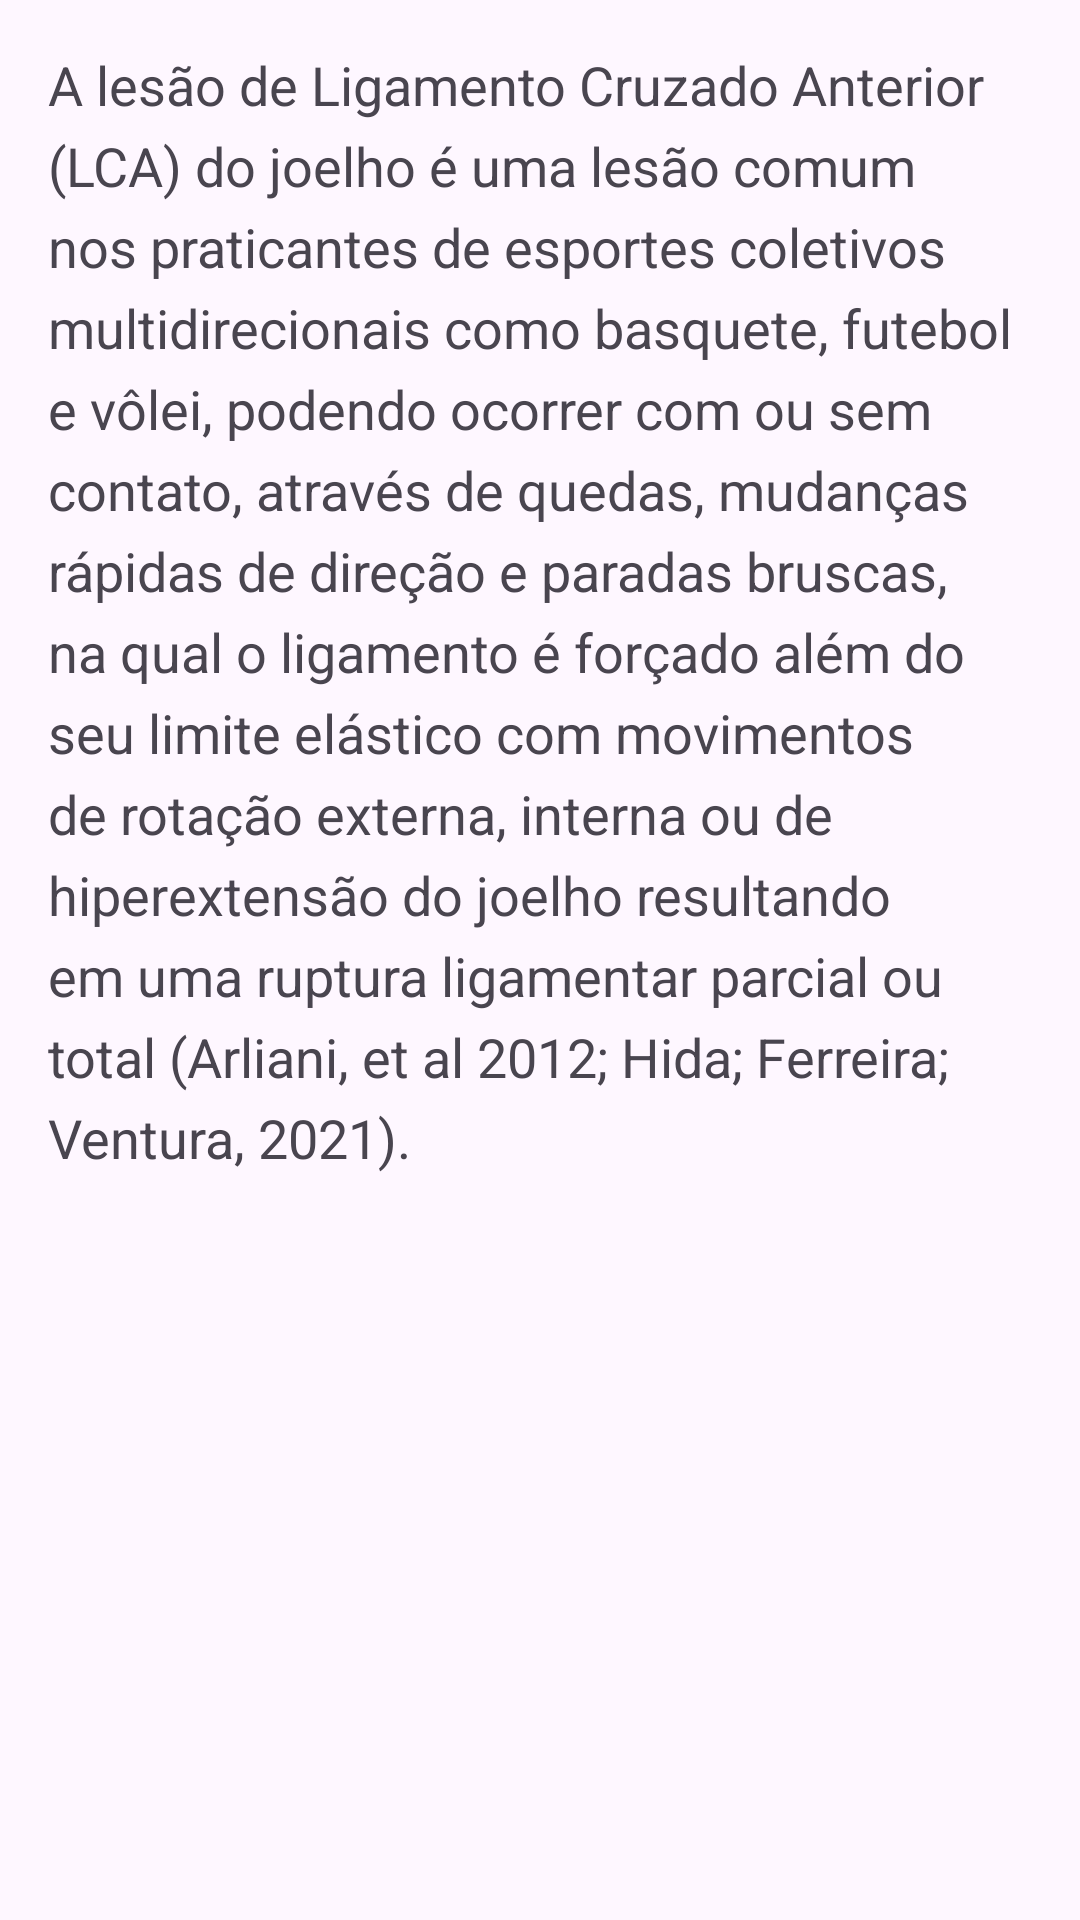

Reconstruct the res/layout file that produces this screen, plus the resources it refers to.
<!-- AndroidManifest.xml: application theme Theme.AppSaude2 -->
<!-- res/layout/activity_conceito.xml -->
<?xml version="1.0" encoding="utf-8"?>
<androidx.constraintlayout.widget.ConstraintLayout xmlns:android="http://schemas.android.com/apk/res/android"
    xmlns:app="http://schemas.android.com/apk/res-auto"
    xmlns:tools="http://schemas.android.com/tools"
    android:layout_width="match_parent"
    android:layout_height="match_parent"
    tools:context=".ConceitoActivity">

    
    <ScrollView
        android:layout_width="0dp"
        android:layout_height="0dp"
        app:layout_constraintTop_toTopOf="parent"
        app:layout_constraintBottom_toBottomOf="parent"
        app:layout_constraintStart_toStartOf="parent"
        app:layout_constraintEnd_toEndOf="parent">

        
        <TextView
            android:id="@+id/textView_conceito"
            android:layout_width="wrap_content"
            android:layout_height="wrap_content"
            android:text="A lesão de Ligamento Cruzado Anterior (LCA) do joelho é uma lesão comum nos
praticantes de esportes coletivos multidirecionais como basquete, futebol e vôlei, podendo
ocorrer com ou sem contato, através de quedas, mudanças rápidas de direção e paradas bruscas,
na qual o ligamento é forçado além do seu limite elástico com movimentos de rotação externa,
interna ou de hiperextensão do joelho resultando em uma ruptura ligamentar parcial ou total
(Arliani, et al 2012; Hida; Ferreira; Ventura, 2021)."
            android:textSize="18sp"
            android:padding="16dp"
            android:lineSpacingExtra="6dp"
            android:scrollbars="vertical"/>
    </ScrollView>

</androidx.constraintlayout.widget.ConstraintLayout>
<!-- resources referenced by this layout -->
<resources>
  <style name="Theme.AppSaude2" parent="Base.Theme.AppSaude2" />
  <style name="Base.Theme.AppSaude2" parent="Theme.Material3.DayNight.NoActionBar">
          
          
      </style>
</resources>
